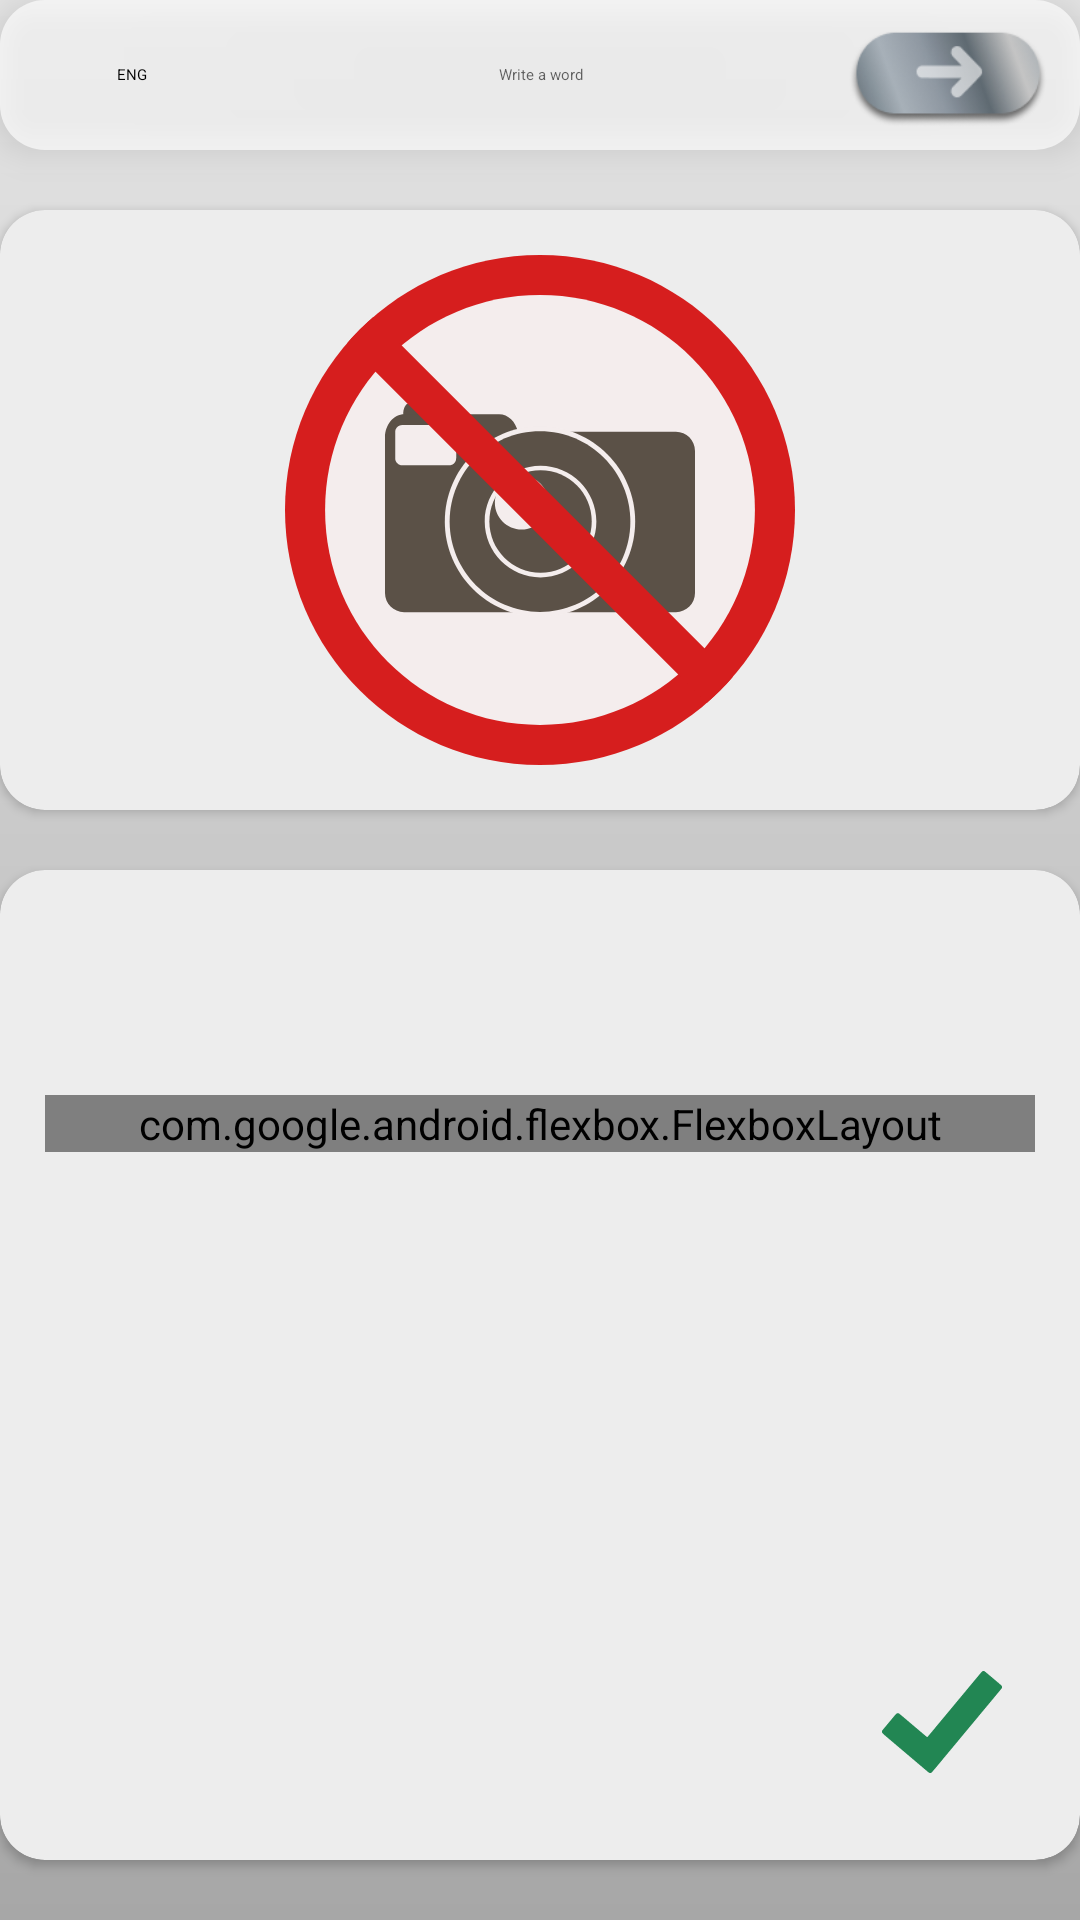

The Android layout XML behind this screen, and the referenced resources:
<!-- AndroidManifest.xml: application theme Theme.Ruen -->
<!-- res/layout/fragment_translation.xml -->
<?xml version="1.0" encoding="utf-8"?>
<FrameLayout xmlns:android="http://schemas.android.com/apk/res/android"
    xmlns:app="http://schemas.android.com/apk/res-auto"
    xmlns:tools="http://schemas.android.com/tools"
    android:layout_width="match_parent"
    android:layout_height="match_parent">

    <LinearLayout
        android:layout_width="match_parent"
        android:layout_height="match_parent"
        android:orientation="vertical">

        <LinearLayout
            android:id="@+id/view_search"
            android:layout_width="match_parent"
            android:layout_height="@dimen/view_search_height"
            android:background="@drawable/edittext_background"
            android:elevation="@dimen/card_elevation"
            android:gravity="center"
            android:orientation="horizontal"
            android:paddingHorizontal="@dimen/view_search_padding"
            app:layout_constraintEnd_toEndOf="parent"
            app:layout_constraintStart_toStartOf="parent"
            app:layout_constraintTop_toTopOf="parent">

            <TextView
                android:layout_width="0dp"
                android:layout_height="wrap_content"
                android:layout_weight="0.2"
                android:gravity="center"
                android:text="@string/query_language"
                android:textAppearance="@style/query_language" />

            <EditText
                android:id="@+id/search_query"
                android:layout_width="0dp"
                android:layout_height="match_parent"
                android:layout_weight="0.6"
                android:autofillHints="Hi"
                android:background="@android:color/transparent"
                android:gravity="center"
                android:hint="@string/write_a_word"
                android:imeOptions="actionDone"
                android:inputType="text"
                android:selectAllOnFocus="true"
                android:textAppearance="@style/write_a_word"
                android:textColor="@color/view_search_text" />

            <androidx.appcompat.widget.AppCompatButton
                android:id="@+id/btn_translate"
                android:layout_width="0dp"
                android:layout_height="35dp"
                android:layout_marginBottom="-3dp"
                android:layout_weight="0.2"
                android:background="@drawable/search_btn" />


        </LinearLayout>

        <androidx.cardview.widget.CardView
            android:id="@+id/cardview_image"
            android:layout_width="match_parent"
            android:layout_height="@dimen/card_picture_height"
            android:layout_marginTop="@dimen/translation_cardview_margin_top"
            android:elevation="-1dp"
            app:cardBackgroundColor="@color/gray_100"
            app:cardCornerRadius="@dimen/card_corner_radius"
            app:layout_constraintEnd_toEndOf="parent"
            app:layout_constraintStart_toStartOf="parent"
            app:layout_constraintTop_toTopOf="parent">

            <androidx.appcompat.widget.AppCompatImageView
                android:id="@+id/iv_picture"
                android:layout_width="match_parent"
                android:layout_height="match_parent"
                android:padding="@dimen/imageview_cardview_padding"
                app:srcCompat="@drawable/ic_no_photo" />

        </androidx.cardview.widget.CardView>

        <androidx.cardview.widget.CardView
            android:layout_width="match_parent"
            android:layout_height="match_parent"
            android:layout_marginVertical="@dimen/cardview_word_margin_vertical"
            android:elevation="-1dp"
            app:cardBackgroundColor="@color/gray_100"
            app:cardCornerRadius="@dimen/card_corner_radius"
            app:layout_constraintBottom_toTopOf="@id/btn_remember"
            app:layout_constraintEnd_toEndOf="parent"
            app:layout_constraintStart_toStartOf="parent"
            app:layout_constraintTop_toBottomOf="@id/cardview_image">

            <androidx.constraintlayout.widget.ConstraintLayout
                android:layout_width="match_parent"
                android:layout_height="match_parent">

                <androidx.appcompat.widget.AppCompatTextView
                    android:id="@+id/tv_word"
                    android:layout_width="wrap_content"
                    android:layout_height="wrap_content"
                    android:layout_marginHorizontal="@dimen/text_view_word_magin_horizontal"
                    android:layout_marginTop="20dp"
                    android:textSize="@dimen/card_word_text_size"
                    app:layout_constraintEnd_toStartOf="@+id/tv_transcription"
                    app:layout_constraintStart_toStartOf="parent"
                    app:layout_constraintTop_toTopOf="parent"
                    tools:text="@string/word" />

                <androidx.appcompat.widget.AppCompatTextView
                    android:id="@+id/tv_transcription"
                    android:layout_width="wrap_content"
                    android:layout_height="wrap_content"
                    android:layout_marginHorizontal="@dimen/text_view_description_margin_horizontal"
                    android:textSize="@dimen/card_transcription_text_size"
                    app:layout_constraintBottom_toBottomOf="@+id/tv_word"
                    app:layout_constraintEnd_toStartOf="@+id/iv_sound"
                    app:layout_constraintStart_toEndOf="@+id/tv_word"
                    app:layout_constraintTop_toTopOf="@+id/tv_word"
                    tools:text="@string/transcription" />

                <androidx.appcompat.widget.AppCompatImageView
                    android:id="@+id/iv_sound"
                    android:layout_width="@dimen/card_icon_sound_width"
                    android:layout_height="@dimen/card_icon_sound_height"
                    app:layout_constraintBottom_toBottomOf="@id/tv_word"
                    app:layout_constraintEnd_toEndOf="parent"
                    app:layout_constraintStart_toEndOf="@+id/tv_transcription"
                    app:layout_constraintTop_toTopOf="@id/tv_word"
                    app:srcCompat="@drawable/sound" />

                <ScrollView
                    android:layout_width="0dp"
                    android:layout_height="0dp"
                    android:layout_marginHorizontal="@dimen/translation_flexbox_margin_horizontal"
                    android:layout_marginVertical="@dimen/translation_wordcontainer_margin_vertical"
                    android:orientation="vertical"
                    app:layout_constraintBottom_toBottomOf="parent"
                    app:layout_constraintEnd_toEndOf="parent"
                    app:layout_constraintStart_toStartOf="parent"
                    app:layout_constraintTop_toBottomOf="@+id/tv_transcription">

                    <com.google.android.flexbox.FlexboxLayout
                        android:id="@+id/word_container"
                        android:layout_width="match_parent"
                        android:layout_height="wrap_content"
                        app:alignItems="stretch"
                        app:flexDirection="row"
                        app:flexWrap="wrap" />
                </ScrollView>


                <androidx.appcompat.widget.AppCompatImageButton
                    android:id="@+id/btn_create_card"
                    android:layout_width="@dimen/btn_save_width"
                    android:layout_height="@dimen/btn_save_width"
                    android:layout_gravity="end"
                    android:layout_margin="@dimen/card_save_margin"
                    android:background="@null"
                    android:src="@drawable/add_button"
                    android:text="@string/save"
                    app:layout_constraintBottom_toBottomOf="parent"
                    app:layout_constraintEnd_toEndOf="parent" />
            </androidx.constraintlayout.widget.ConstraintLayout>
        </androidx.cardview.widget.CardView>

    </LinearLayout>

    <include
        android:id="@+id/loading_container"
        layout="@layout/window_loading"
        android:layout_width="match_parent"
        android:layout_height="match_parent" />
</FrameLayout>
<!-- res/layout/window_loading.xml (included above) -->
<?xml version="1.0" encoding="utf-8"?>
<FrameLayout xmlns:android="http://schemas.android.com/apk/res/android"
    xmlns:app="http://schemas.android.com/apk/res-auto"
    android:id="@+id/loading"
    android:layout_width="match_parent"
    android:layout_height="match_parent"
    android:background="?colorPrimaryVariant"
    android:elevation="@dimen/progressbar_loading_elevation"
    android:visibility="gone"
    app:layout_constraintBottom_toBottomOf="parent"
    app:layout_constraintEnd_toEndOf="parent"
    app:layout_constraintStart_toStartOf="parent"
    app:layout_constraintTop_toTopOf="parent">

    <ProgressBar
        android:layout_width="wrap_content"
        android:layout_height="wrap_content"
        android:layout_gravity="center" />
</FrameLayout>
<!-- resources referenced by this layout -->
<resources>
  <color name="gray_100">#EDEDED</color>
  <color name="view_search_text">#4C0C0C</color>
  <dimen name="btn_save_width">42dp</dimen>
  <dimen name="card_corner_radius">15dp</dimen>
  <dimen name="card_elevation">7dp</dimen>
  <dimen name="card_icon_sound_height">32dp</dimen>
  <dimen name="card_icon_sound_width">32dp</dimen>
  <dimen name="card_picture_height">200dp</dimen>
  <dimen name="card_save_margin">25dp</dimen>
  <dimen name="card_transcription_text_size">20sp</dimen>
  <dimen name="card_word_text_size">32sp</dimen>
  <dimen name="cardview_word_margin_vertical">20dp</dimen>
  <dimen name="imageview_cardview_padding">15dp</dimen>
  <dimen name="progressbar_loading_elevation">10dp</dimen>
  <dimen name="text_view_description_margin_horizontal">10dp</dimen>
  <dimen name="text_view_word_magin_horizontal">10dp</dimen>
  <dimen name="translation_cardview_margin_top">20dp</dimen>
  <dimen name="translation_flexbox_margin_horizontal">15dp</dimen>
  <dimen name="translation_wordcontainer_margin_vertical">20dp</dimen>
  <dimen name="view_search_height">50dp</dimen>
  <dimen name="view_search_padding">10dp</dimen>
  <!-- drawable add_button (drawable) -->
  <?xml version="1.0" encoding="utf-8"?>
  <selector xmlns:android="http://schemas.android.com/apk/res/android" android:enterFadeDuration="@integer/material_motion_duration_short_1" android:exitFadeDuration="@integer/material_motion_duration_short_1">
      <item android:state_pressed="true">
          <layer-list>
              <item android:drawable="@drawable/add_button_default" android:state_pressed="true" />
              <item>
                  <shape android:shape="rectangle">
                      <solid android:color="@color/gray_50" />
                      <corners android:radius="5dp" />
                  </shape>
              </item>
          </layer-list>
      </item>
      <item android:drawable="@drawable/add_button_default" />
  </selector>
  <!-- drawable edittext_background (drawable) -->
  <?xml version="1.0" encoding="utf-8"?>
  <shape xmlns:android="http://schemas.android.com/apk/res/android">
      <solid android:color="#AAFFFFFF"/>
      <corners android:radius="@dimen/radius_big"/>
  </shape>
  <string name="query_language">ENG</string>
  <string name="save">Save</string>
  <string name="transcription">Transcription</string>
  <string name="word">Word</string>
  <string name="write_a_word">Write a word</string>
  <style name="Theme.Ruen" parent="Theme.MaterialComponents.DayNight.NoActionBar">
          
          <item name="colorPrimary">@color/gray_150</item>
          <item name="colorPrimaryVariant">@color/gray_200</item>
          <item name="colorOnPrimary">@color/gray_500</item>
          
          <item name="colorSecondary">@color/red_600</item>
          <item name="colorSecondaryVariant">@color/gray_500</item>
          <item name="colorOnSecondary">@color/black</item>
          
          <item name="android:statusBarColor" tools:targetApi="l">?attr/colorPrimaryVariant</item>
          
          <item name="fontFamily">@font/montserrat_semibold</item>
          <item name="android:windowBackground">@drawable/background</item>
  
      </style>
  <color name="gray_50">#1D000000</color>
  <dimen name="radius_big">15dp</dimen>
  <color name="gray_150">#E9E9E9</color>
  <color name="gray_200">#dddddd</color>
  <color name="gray_500">#4E4E4E</color>
  <color name="red_600">#A62424</color>
  <color name="black">#FF000000</color>
  <!-- drawable background (drawable) -->
  <?xml version="1.0" encoding="utf-8"?>
  <shape xmlns:android="http://schemas.android.com/apk/res/android">
      <gradient
          android:angle="270"
          android:endColor="#A7A7A7"
          android:startColor="#E4E4E4" />
  </shape>
  <color name="green_color">#228653</color>
</resources>
